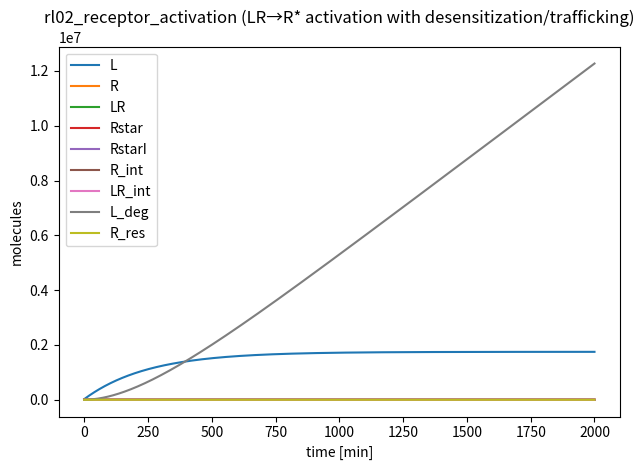

Python code for this plot:
# ============================================================================
# Family 3 (Receptor/Ligand Systems) — Receptor activation with desensitization
# rl02_receptor_activation.py
# Ligand–receptor binding model with activation of an active receptor state,
# followed by desensitization, internalization, recycling, and ligand clearance.
# ============================================================================
import numpy as np
from scipy.integrate import solve_ivp
import matplotlib.pyplot as plt

MODEL_NAME = "rl02_receptor_activation"

SPECIES_NAMES = [
    "L",        # S0: extracellular ligand (high copy)
    "R",        # S1: free receptor (low copy)
    "LR",       # S2: ligand–receptor complex (low-to-mid copy)
    "Rstar",    # S3: activated receptor state (low copy)
    "RstarI",   # S4: inactivated/desensitized receptor (low copy)
    "R_int",    # S5: internalized free receptor (low copy)
    "LR_int",   # S6: internalized complex (low copy)
    "L_deg",    # S7: degraded/cleared ligand pool (high copy sink)
    "R_res",    # S8: receptor reserve pool (low copy; insertion/removal)
]

# ===== PARAMETERS ============================================================
# Units:
#  - bimolecular binding: 1/(molecule*min)
#  - first-order rates: /min
#  - production fluxes: molecules/min
PARAMS = {
    # Ligand supply and clearance
    "J_L_in": 7000.0,     # constant ligand influx (molecules/min)
    "k_L_clear": 0.004,   # extracellular clearance (/min)

    # Receptor insertion/removal (slow trafficking)
    "k_R_ins": 0.006,     # R_res -> R (/min)
    "k_R_rem": 0.003,     # R -> R_res (/min)

    # Binding/unbinding
    "k_on": 3.2e-6,       # 1/(molecule*min)
    "k_off": 0.028,       # /min

    # Activation: LR -> Rstar + L (ligand-catalyzed conformational activation with ligand release)
    "k_act": 0.020,       # /min

    # Active receptor inactivation/desensitization
    "k_inact": 0.010,     # Rstar -> RstarI (/min)
    "k_recover": 0.0020,  # RstarI -> R (/min)

    # Internalization and recycling (state-dependent; active tends to internalize faster)
    "k_int_R": 0.0010,    # R -> R_int (/min)
    "k_int_LR": 0.0028,   # LR -> LR_int (/min)
    "k_int_Rstar": 0.0045,# Rstar -> R_int (/min)
    "k_rec_R": 0.0022,    # R_int -> R (/min)
    "k_deg_Rint": 0.0010, # R_int -> loss (/min)

    # Internalized complex fates
    "k_rec_LR": 0.0008,   # LR_int -> LR (/min)
    "k_deg_LRint": 0.0016,# LR_int -> L_deg (+ receptor loss implicit) (/min)

    # Ligand sink accounting
    "frac_L_deg": 1.0,
}

# ===== INITIAL CONDITIONS ====================================================
Y0 = [
    22000.0,  # L
    110.0,    # R
    25.0,     # LR
    15.0,     # Rstar
    10.0,     # RstarI
    15.0,     # R_int
    8.0,      # LR_int
    0.0,      # L_deg
    90.0,     # R_res
]

TSPAN = (0.0, 2000.0)  # minutes

def dYdt(t, Y):
    p = PARAMS
    L, R, LR, Rstar, RstarI, Rint, LRint, Ldeg, Rres = Y

    # Ligand influx and clearance
    v_L_in = p["J_L_in"]
    v_L_clear = p["k_L_clear"] * L

    # Receptor insertion/removal
    v_R_ins = p["k_R_ins"] * Rres
    v_R_rem = p["k_R_rem"] * R

    # Binding/unbinding
    v_on = p["k_on"] * L * R
    v_off = p["k_off"] * LR

    # Activation: complex generates active receptor, ligand released back to extracellular pool
    v_act = p["k_act"] * LR

    # Active receptor inactivation and recovery
    v_inact = p["k_inact"] * Rstar
    v_recover = p["k_recover"] * RstarI

    # Internalization/recycling/degradation
    v_int_R = p["k_int_R"] * R
    v_int_LR = p["k_int_LR"] * LR
    v_int_Rstar = p["k_int_Rstar"] * Rstar

    v_rec_R = p["k_rec_R"] * Rint
    v_deg_Rint = p["k_deg_Rint"] * Rint

    v_rec_LR = p["k_rec_LR"] * LRint
    v_deg_LRint = p["k_deg_LRint"] * LRint

    # ODEs
    dL = v_L_in - v_L_clear - v_on + v_off + v_act
    dR = v_R_ins - v_R_rem - v_on + v_off + v_recover - v_int_R + v_rec_R
    dLR = v_on - v_off - v_act - v_int_LR + v_rec_LR
    dRstar = v_act - v_inact - v_int_Rstar
    dRstarI = v_inact - v_recover
    dRint = v_int_R + v_int_Rstar - v_rec_R - v_deg_Rint
    dLRint = v_int_LR - v_rec_LR - v_deg_LRint
    dLdeg = v_L_clear + p["frac_L_deg"] * v_deg_LRint
    dRres = -v_R_ins + v_R_rem

    return np.array([dL, dR, dLR, dRstar, dRstarI, dRint, dLRint, dLdeg, dRres], dtype=float)

# ===== SELF-TEST / MICRO-AUDIT ==============================================
if __name__ == "__main__":
    t_span = TSPAN
    t_eval = np.linspace(t_span[0], t_span[1], 2000)
    sol = solve_ivp(dYdt, t_span, Y0, t_eval=t_eval, method="Radau", rtol=1e-7, atol=1e-9)

    # Micro-audit: per-species q80/q99 labels
    labels = []
    for i, name in enumerate(SPECIES_NAMES):
        y = sol.y[i]
        q80 = np.quantile(y, 0.80)
        q99 = np.quantile(y, 0.99)
        label = int((q80 < 200) and (q99 < 200))
        labels.append(label)
        print(f"{name}: q80={q80:.2f}, q99={q99:.2f}, label={label}")

    n1 = sum(labels)
    n0 = len(labels) - n1
    print(f"Summary: label1={n1}, label0={n0}")
    if n1 == 0 or n0 == 0:
        print("WARNING: monoclass model (may not be useful for training)")

    # Preview plot of species trajectories
    for i in range(sol.y.shape[0]):
        plt.plot(sol.t, sol.y[i], label=SPECIES_NAMES[i])
    plt.xlabel("time [min]")
    plt.ylabel("molecules")
    plt.title("rl02_receptor_activation (LR→R* activation with desensitization/trafficking)")
    plt.legend()
    plt.tight_layout()
    plt.savefig("rl02_receptor_activation_preview.png", dpi=220)

var_names = SPECIES_NAMES

def model_odes(t, y):
    return dYdt(t, y)
